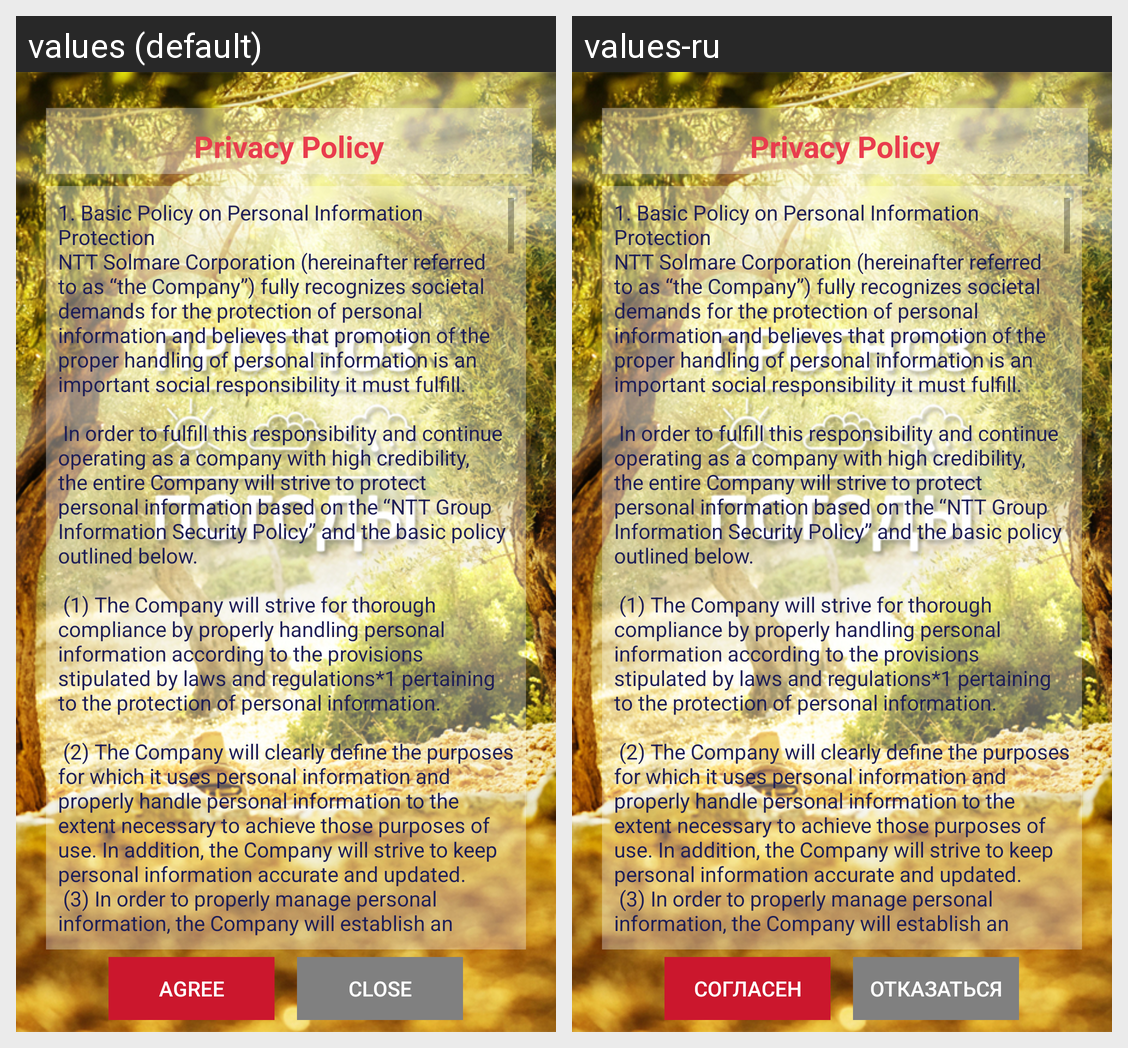

The same Android screen rendered under two of its app's locales, left to right. List the strings drawn on it with the default value and each locale's translation.
Android screen res/layout/activity_policity.xml rendered under 2 locales, left to right: values (default), values-ru. Device: Nexus 5 (rendered at 1080×1920; each locale shown at half size, 540×960, under a caption strip naming it); theme AppTheme.
Strings drawn on this screen, with the default value and each locale's value (text and hints the layout hard-codes, and strings that could not be matched under every locale, appear in the picture but are not listed):

policity
  values: Privacy Policy
  values-ru: Privacy Policy  [not translated; the default value is used]

textPolicity
  values: 1. Basic Policy on Personal Information Protection
      NTT Solmare Corporation (hereinafter referred to as “the Company”) fully recognizes societal demands for the protection of personal information and believes that promotion of the proper handling of personal information is an important social responsibility it must fulfill. 
       
       In order to fulfill this responsibility and continue operating as a …[clipped]
  values-ru: 1. Basic Policy on Personal Information Protection
      NTT Solmare Corporation (hereinafter referred to as “the Company”) fully recognizes societal demands for the protection of personal information and believes that promotion of the proper handling of personal information is an important social responsibility it must fulfill. 
       
       In order to fulfill this responsibility and continue operating as a …[clipped]  [not translated; the default value is used]

agree
  values: agree
  values-ru: Согласен

close
  values: close
  values-ru: Отказаться
